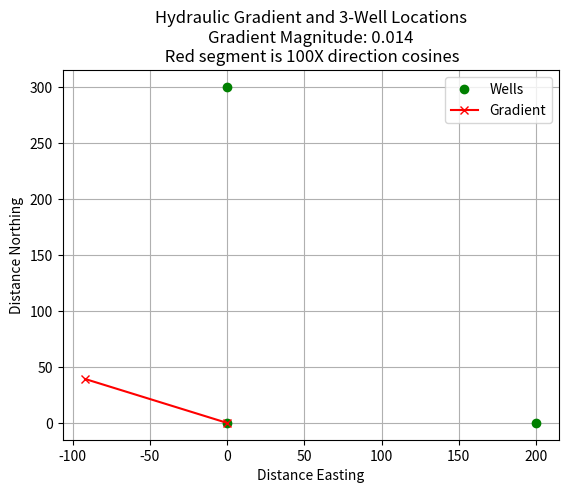
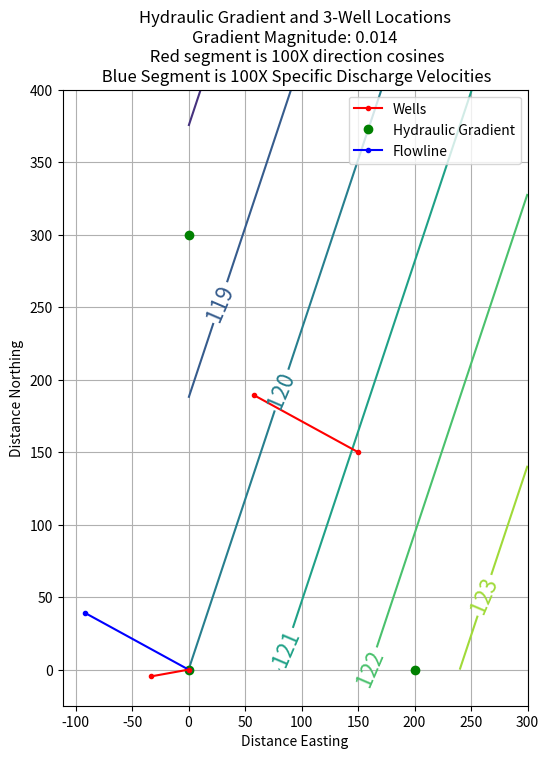
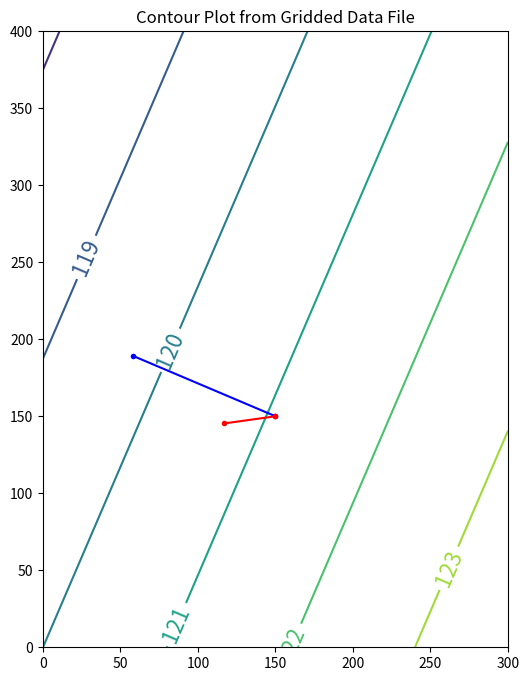

Write the Python code that produced these figures, in order.
#!/usr/bin/env python
# coding: utf-8

# <!--# <font color=darkblue>CE 5364 Groundwater Transport Phenomena <br> Fall 2023 Exercise Set 1</font>-->
# 
# # F23 ES1 Solution Sketch
# **LAST NAME, FIRST NAME**
# 
# **R00000000**
# 
# <hr>
# 
# ## Purpose : 
# Refresh groundwater principles; apply principles to quantitative cases
#  
# ## Assessment Criteria : 
# Completion, results plausible, format correct, example calculations shown.  
# 

# <hr><hr>
# 
# ## Problem 1 (Problem 2-3, pg. 578)
# 
# A sand column has the following characteristics:
# 
# $$ K = 10^{-4} \frac{cm}{s} \\ A = 75 cm^{2} \\ \frac{dh}{dl} = 0.01 \\ n = 0.20$$
# 
# Determine:
# 
# 1. Sketch the system.
# 2. The discharge velocity.
# 3. The seepage velocity.
# 4. The volumetric flow rate through the column.

# ## sketch
# 
# ![](es1-1-sketch.png)

# ## list known quantities
# 
# $$ K = 10^{-4} \frac{cm}{s} $$
# $$ A = 75 cm^{2} $$ 
# $$ \frac{dh}{dl} = 0.01 $$
# $$ n = 0.20 $$
# 

# ## list unknown quantities
# 
# 1. The discharge velocity, $q = \frac{Q}{A}$
# 3. The seepage velocity, $u = \frac{q}{n} = \frac{Q}{nA}$
# 4. The volumetric flow rate through the column, $Q$

# ## governing principles
# 
# 1. Darcy's law; $Q=KA\frac{dh}{dl}$
# 2. Definition(s) of discharge and seepage velocity 

# ## solution details (e.g. step-by-step computations)

# In[1]:


K = 1.0e-04
A = 75
dhdl= 0.01
n = 0.20


# In[2]:


q=K*dhdl
print("discharge velocity = ",round(q,6)," cm/sec")


# In[3]:


u=q/n
print("seepage velocity = ",round(u,6)," cm/sec")


# In[4]:


Q=q*A
print("Volumetric discharge = ",round(Q,6)," ml/sec")


# ## discussion
# 
# Direct application of Darcy's law and definitions from the mighty internet is all that is required for this exercise.

# <hr><hr>
# 
# ## Problem 2 (Problem 2-8, pg. 578)
# 
# The figure below shows a piezometric map for a shallow sand aquifer.  The hydraulic conductivtiy is estimated to be $1.5 \times 10^{-2}~\frac{cm}{s}$, the saturated thickness is 40 feet, and the effective porosity is 0.3.
# 
# ![](Fig5.18.png)
# 
# Determine:
# 
# 1. Which well is expected to be the most contaminated.
# 2. The groundwater velocity and seepage velocity across the plume.
# 3. The duration that the source has been contaminating the aquifer (neglect dispersion, diffusiom, and adsorption).
# 4. The flow rate across the plume.
# 5. An explaination for contamination upgradient of the source zone.

# # sketch(s) 
# # list known quantities
# - Head map (provided)
# - $b~\approx~40~feet$
# - $K~\approx~ 1.5 \times 10^{-2}~\frac{cm}{s} \cdot \frac{1~in}{2.54~cm} \cdot \frac{1~ft}{12~in} \cdot \frac{86400~s}{1~day} = 42.52~\frac{ft}{day}$
# - $n~\approx~ 0.30 $
# # list unknown quantities
# 1. Which well is expected to be the most contaminated.
# 2. The groundwater velocity and seepage velocity across the plume.
# 3. The duration that the source has been contaminating the aquifer (neglect dispersion, diffusiom, and adsorption).
# 4. The flow rate across the plume.
# 5. An explaination for contamination upgradient of the source zone.
# 
# # governing principles
# 1. Darcy's law; $Q=KA\frac{dh}{dl}$
# 2. Definition(s) of discharge and seepage velocity 
# 
# # solution details (e.g. step-by-step computations)
# 1. Which well is expected to be the most contaminated.
#   - If release is ongoing, probably well A in annotated map below.
#   - If release is "past history" then probably well M near middle of the plume.
#   <br>![](Fig5.18.annotate.png)
# 2. The groundwater velocity and seepage velocity across the plume.
#   - See annotated map below.
#   - Gradients near well A and well M are calculated directly on the map annotations.
#   - Specific discharge values:
#   <br> $q_{near~well~A} = \frac{Q}{A} _{near~well~A}~\approx~45.52\frac{ft}{day}(0.0014)= 0.0637 \frac{ft}{day}$
#   <br> $q_{near~well~M} = \frac{Q}{A} _{near~well~M}~\approx~45.52\frac{ft}{day}(0.00125)= 0.0569 \frac{ft}{day}$
#   <br> A reasonable average is  $q = \frac{Q}{A} _{average}~\approx~0.06 \frac{ft}{day}$
#   - Species (seepage) velocity is 
#   <br> $U=\frac{q}{n} = \frac{1}{n} \frac{Q}{A} = \frac{1}{0.3} 0.06 \frac{ft}{day} = 0.2 \frac{ft}{day}$
# 3. The duration that the source has been contaminating the aquifer (neglect dispersion, diffusiom, and adsorption).
#   - Choose a reasonable pathline like the one on the drawing below and measure its length, then using definition of velocity, solve for duration.
#   <br> Pathline is $\approx~925~feet$
#   <br> $t=\frac{x}{U}= \frac{925}{0.02} = 4625~days$
# 4. The flow rate across the plume.
#   - Apply Darcy's law
#   <br> $Q=qA=0.06 \frac{ft}{day} \cdot 325 ft \cdot 40 ft = 780 \frac{ft^3}{day}$
# 5. An explaination for contamination upgradient of the source zone.
#   - Dispersion/diffusion of constituients, and/or
#   - The regional water table is not static and at some point in past, gradient was in Easterly direction.
# 
# # discussion
# 
# - The non-static water table is very likely, and quarterly moniroting is a usual standard to detect and account for seasonal/temporal variability.

# <hr><hr> 
# 
# ## Problem 3 (Problem 2-12, pg. 579)
# 
# Three geologic formations overlie one another with the characteristics listed below.
# 
# $$ b_1 = 50~ft ~~~~ K_1 = 0.0002 \frac{ft}{s}\\ b_2 = 20~ft ~~~~ K_1 = 0.000005 \frac{ft}{s}\\ b_3 = 210~ft ~~~~ K_1 = 0.001 \frac{ft}{s}$$
# 
# A constant velocity vertical flow field exists across the three formations.
# The hydraulic head at the top of the formations (top of formation 1) is 33 feet.  The hydraulic head at the bottom of the formations (bottom of formation 3) is 21 feet.
# 
# Determine:
# 
# 1. Sketch the system.
# 2. The hydraulic head at the internal boundary between formation 1 and 2.
# 3. The hydraulic head at the internal boundary between formation 2 and 3.
# 4. Approximate time for a tracer to flow through the three layers if the porosities $n_1$, $n_2$, and $n_3$ are 0.30,0.42, and 0.35, respectively

# In[5]:


# sketch(s) 
# list known quantities
# list unknown quantities
# governing principles
# solution details (e.g. step-by-step computations)
# discussion


# ## sketch
# 
# ![](es1-3-sketch.png)
# 
# ## list known quantities
# 
# Thickness, hydraulic conductivities, porosities and heads as shown on sketch above.
# 
# ## list unknown quantities
# 
# 1. H at 1-2 interface.
# 2. H at 2-3 interface.
# 3. Time for tracer to traverse entire formation
# 
# 
# ## governing principles
# 
# 1. Darcy's law by layer
# 3. velocity = q/n
# 2. time = thickness/velocity
# 

# In[6]:


# Find total discharge per unit area through entire formation
htop=33
hbot=21
k1=0.0002
k2=0.000005
k3=0.001
l1=50
l2=20
l3=210
n1=0.30
n2=0.42
n3=0.35
Kbar=(l1+l2+l3)/((l1/k1) + (l2/k2) + (l3/k3))
print("vertical composite Kv: ",round(Kbar,6)," ft/sec")
dH=htop - hbot
dl = l1+l2+l3
qt=Kbar*dH/dl
print("vertical hydraulic gradient :",round(dH/dl,6)," ft/ft")
print("vertical specific discharge q: ",round(qt,6)," ft/sec")


# In[7]:


# find head loss in layer 1
dh1 = l1*qt/k1
h12 = htop -dh1
print("head at layer 1-2 interface :",round(h12,2)," ft ")


# In[8]:


# find head loss in layer 2
dh2 = l2*qt/k2
h23 = htop - dh1 -dh2
print("head at layer 2-3 interface :",round(h23,2)," ft ")


# In[9]:


# time in layer 1
time1 = l1*n1/qt
print("tracer time in layer 1 :",round(time1,6)," sec")


# In[10]:


# time in layer 2
time2 = l2*n2/qt
print("tracer time in layer 2 :",round(time2,6)," sec")


# In[11]:


# time in layer 3
time3 = l3*n3/qt
print("tracer time in layer 3 :",round(time3,6)," sec")


# In[12]:


totaltime=time1+time2+time3
totaltime=totaltime/86400
print("Tracer travel time :",round(totaltime,3)," days ")


# <hr><hr> 
# 
# ## Problem 4 
# 
# Three monitoring wells are in a homogeneous isotropic confined aquifer with transmissivity $T=1700\frac{m^2}{day}$.  The observed piezometric heads are given in the table below:
# 
# |Well ID|Easting Coordinate (m)|Northing Coordinate (m)|Head (m)|
# |:---   |:---                  |:---                   |:---    |
# |MW-1   |0                     |0                      |120.0   |
# |MW-2   |0                     |300                    |118.4   |
# |MW-3   |200                   |0                      |122.5   |
# 
# Determine:
# 
# 1. A contour map of the piezometric surface in the vicinity of these wells using a 1-meter contour interval.
# 2. Magnitude and direction of the gradient of head.

# In[13]:


# sketch(s) 
# list known quantities
# list unknown quantities
# governing principles
# solution details (e.g. step-by-step computations)
# discussion


# In[14]:


import numpy
import math
Tran=1700.0
# well A is origin
wellID =['Well A','Well B','Well C']
well_X =[0.0,0.0,200.0]
well_Y =[0.0,300.0,0.0]
well_Z =[120,118.4,122.5]
amatrix = [[0 for j in range(3)]for i in range(3)]
b = [0 for j in range(3)]
# A-matrix
for i in range(3):
    amatrix[i][0]=well_X[i]
    amatrix[i][1]=well_Y[i]
    amatrix[i][2]=1.0
    b[i]= well_Z[i] 
amatrix = numpy.array(amatrix) #typecast as numpy array
b = numpy.array(b)
x = numpy.linalg.solve(amatrix,b) # solve equation of plane
# recover and report results
print("x-component hydraulic gradient: ",round(-x[0],3))
print("y-component hydraulic gradient: ",round(-x[1],3))
grad = math.sqrt(x[0]**2+x[1]**2)
print("magnitude hydraulic gradient: ",round(grad,3))
print("direction cosine x-component hydraulic gradient: ",round(-x[0]/grad,3))
print("direction cosine y-component hydraulic gradient: ",round(-x[1]/grad,3))
gradH = grad*Tran
print("magnitude head gradient: ",round(gradH,3)," meters per day")
print("u= -K*dH/dx: ",round(-x[0]*Tran,3),"m/day")
print("v= -K*dH/dy: ",round(-x[1]*Tran,3),"m/day")
# use this if want to plot
list1 = [0,-100*(x[0]/grad)] 
list2 = [0,-100*(x[1]/grad)] 
stry='Distance Northing'
strx='Distance Easting'
strtitle='Hydraulic Gradient and 3-Well Locations\n'+'Gradient Magnitude: '+ str(round(grad,3)) +'\n Red segment is 100X direction cosines' 

plotlabel=['Wells','Gradient']
from matplotlib import pyplot as plt # import the plotting library from matplotlibplt.show()
plt.plot(well_X, well_Y, color ='green', marker ='o', linestyle ='none') # create a line chart, years on x-axis, gdp on y-axis
plt.plot(list1, list2, color ='red', marker ='x', linestyle ='solid')
plt.title(strtitle)# add a title
plt.ylabel(stry)# add a label to the x and y-axes
plt.xlabel(strx)
plt.legend(plotlabel)
plt.grid()
plt.show() # display the plot


# In[15]:


# build XYZ structure from 3-well function
nrows=401
ncols=301
distancex=[0 for i in range(ncols)]
distancey=[0 for i in range(nrows)]
head=[[0 for j in range(ncols)] for i in range(nrows)]
for j in range(ncols):
    distancex[j]=float(j)
for i in range(nrows):
    distancey[i]=float(i)
for j in range(ncols):
    for i in range(nrows):
        head[i][j]=x[0]*distancex[j] + x[1]*distancey[i] + x[2]


# In[16]:


my_xyz = [] # empty list
for irow in range(nrows):
    for jcol in range(ncols):
        my_xyz.append([distancex[jcol],distancey[irow],head[irow][jcol]])
import pandas
my_xyz = pandas.DataFrame(my_xyz) # convert into a data frame
#print(my_xyz) # activate to examine the dataframe
import numpy 
import matplotlib.pyplot
from scipy.interpolate import griddata
# extract lists from the dataframe
coord_x = my_xyz[0].values.tolist() # column 0 of dataframe
coord_y = my_xyz[1].values.tolist() # column 1 of dataframe
coord_z = my_xyz[2].values.tolist() # column 2 of dataframe
coord_xy = numpy.column_stack((coord_x, coord_y))
# Set plotting range in original data units
lon = numpy.linspace(min(coord_x), max(coord_x), 300)
lat = numpy.linspace(min(coord_y), max(coord_y), 80)
X, Y = numpy.meshgrid(lon, lat)
# Grid the data; use linear interpolation (choices are nearest, linear, cubic)
Z = griddata(numpy.array(coord_xy), numpy.array(coord_z), (X, Y), method='cubic')
# Build the map
fig, ax = matplotlib.pyplot.subplots()
fig.set_size_inches(6, 8)
CS = ax.contour(X, Y, Z, levels = 6)
# build flowline to overlaY
list1 = [150,150-100*(x[0]/grad)] 
list2 = [150,150-100*(x[1]/grad)] 
ax.plot(list1, list2, color ='red', marker ='.', linestyle ='solid')
ax.clabel(CS, inline=2, fontsize=16)
ax.set_title('Contour Plot from Gridded Data File')


# <hr><hr> 
# 
# ## Problem 5 
# 
# Three monitoring wells are in a homogeneous anisotropic aquifer with saturated thickness of 20 m, and hydraulic conductivity given by 
# 
# $$
# \begin{gather}
# \mathbf{K} =
# \begin{pmatrix}
# 30 & ~8 \\
# ~\\
# 8 & 10 \\
# \end{pmatrix}
# \frac{m}{day}
# ~
# \end{gather}
# $$
# 
# The observed piezometric heads are given in the table below:
# 
# |Well ID|Easting Coordinate (m)|Northing Coordinate (m)|Head (m)|
# |:---   |:---                  |:---                   |:---    |
# |MW-1   |0                     |0                      |120.0   |
# |MW-2   |0                     |300                    |118.4   |
# |MW-3   |200                   |0                      |122.5   |
# 
# Determine:
# 
# 1. A contour map of the piezometric surface in the vicinity of these wells using a 1-meter contour interval (identical to previous problem).
# 2. Magnitude and direction of the specific discharge through the aquifer.
# 3. Determine the principal values of the hydraulic conductivity $\mathbf{K}$ tensor, and the angle between the principal axes and the Easting-Northing coordinate system.

# In[17]:


# sketch(s) 
# list known quantities
# list unknown quantities
# governing principles
# solution details (e.g. step-by-step computations)
# discussion


# In[18]:


import numpy
import math
K=[[30,8],[8,10]]
# well A is origin
wellID =['Well A','Well B','Well C']
well_X =[0.0,0.0,200.0]
well_Y =[0.0,300.0,0.0]
well_Z =[120,118.4,122.5]
amatrix = [[0 for j in range(3)]for i in range(3)]
b = [0 for j in range(3)]
# A-matrix
for i in range(3):
    amatrix[i][0]=well_X[i]
    amatrix[i][1]=well_Y[i]
    amatrix[i][2]=1.0
    b[i]= well_Z[i] 
amatrix = numpy.array(amatrix) #typecast as numpy array
b = numpy.array(b)
x = numpy.linalg.solve(amatrix,b) # solve equation of plane
# recover and report results
print("x-component hydraulic gradient: ",round(-x[0],3))
print("y-component hydraulic gradient: ",round(-x[1],3))
grad = math.sqrt(x[0]**2+x[1]**2)
print("magnitude hydraulic gradient: ",round(grad,3))
print("direction cosine x-component hydraulic gradient: ",round(-x[0]/grad,3))
print("direction cosine y-component hydraulic gradient: ",round(-x[1]/grad,3))
#gradH = grad*Tran
#print("magnitude head gradient: ",round(gradH,3)," meters per day")
u = -x[0]*K[0][0]-x[1]*K[0][1]
v = -x[0]*K[1][0]-x[1]*K[1][1]
print("u= -K*dH/dx: ",round(u,3),"m/day")
print("v= -K*dH/dy: ",round(v,3),"m/day")
# use this if want to plot
list1 = [0,-100*(x[0]/grad)] 
list2 = [0,-100*(x[1]/grad)] 

list11 = [0,100*(u)] 
list22 = [0,100*(v)] 

stry='Distance Northing'
strx='Distance Easting'
strtitle='Hydraulic Gradient and 3-Well Locations\n' + 'Gradient Magnitude: '+ str(round(grad,3)) + '\n Red segment is 100X direction cosines' + '\n Blue Segment is 100X Specific Discharge Velocities'

plotlabel=['Wells','Hydraulic Gradient','Flowline']
from matplotlib import pyplot as plt # import the plotting library from matplotlibplt.show()
plt.plot(well_X, well_Y, color ='green', marker ='o', linestyle ='none') # create a line chart, years on x-axis, gdp on y-axis
plt.plot(list1, list2, color ='blue', marker ='.', linestyle ='solid')
plt.plot(list11, list22, color ='red', marker ='.', linestyle ='solid')
plt.title(strtitle)# add a title
plt.ylabel(stry)# add a label to the x and y-axes
plt.xlabel(strx)
plt.legend(plotlabel)
plt.grid()
plt.show() # display the plot


# In[19]:


# build XYZ structure from 3-well function
nrows=401
ncols=301
distancex=[0 for i in range(ncols)]
distancey=[0 for i in range(nrows)]
head=[[0 for j in range(ncols)] for i in range(nrows)]
for j in range(ncols):
    distancex[j]=float(j)
for i in range(nrows):
    distancey[i]=float(i)
for j in range(ncols):
    for i in range(nrows):
        head[i][j]=x[0]*distancex[j] + x[1]*distancey[i] + x[2]


# In[20]:


my_xyz = [] # empty list
for irow in range(nrows):
    for jcol in range(ncols):
        my_xyz.append([distancex[jcol],distancey[irow],head[irow][jcol]])
import pandas
my_xyz = pandas.DataFrame(my_xyz) # convert into a data frame
#print(my_xyz) # activate to examine the dataframe
import numpy 
import matplotlib.pyplot
from scipy.interpolate import griddata
# extract lists from the dataframe
coord_x = my_xyz[0].values.tolist() # column 0 of dataframe
coord_y = my_xyz[1].values.tolist() # column 1 of dataframe
coord_z = my_xyz[2].values.tolist() # column 2 of dataframe
coord_xy = numpy.column_stack((coord_x, coord_y))
# Set plotting range in original data units
lon = numpy.linspace(min(coord_x), max(coord_x), 300)
lat = numpy.linspace(min(coord_y), max(coord_y), 80)
X, Y = numpy.meshgrid(lon, lat)
# Grid the data; use linear interpolation (choices are nearest, linear, cubic)
Z = griddata(numpy.array(coord_xy), numpy.array(coord_z), (X, Y), method='cubic')
# Build the map
fig, ax = matplotlib.pyplot.subplots()
fig.set_size_inches(6, 8)
CS = ax.contour(X, Y, Z, levels = 6)
# build flowline to overlaY
list1 = [150,150-100*(x[0]/grad)] 
list2 = [150,150-100*(x[1]/grad)] 
list11 = [150,150+100*(u)] 
list22 = [150,150+100*(v)]
ax.plot(list1, list2, color ='blue', marker ='.', linestyle ='solid')
ax.plot(list11, list22, color ='red', marker ='.', linestyle ='solid')
ax.clabel(CS, inline=2, fontsize=16)
ax.set_title('Contour Plot from Gridded Data File')


# In[ ]:




